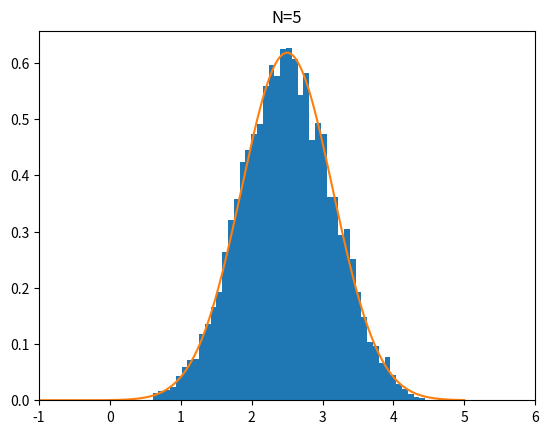

Generate this figure with matplotlib:
import numpy as np
import matplotlib.pyplot as plt

N = 5  # Sample size
x_sums = []

for _ in range(10000):  # Sampling iterations
    xs = []
    for n in range(N):
        x = np.random.rand()  # From uniform distribution
        xs.append(x)

    t = np.sum(xs)
    x_sums.append(t)


def normal(x, mu=0, sigma=1):
    y = 1 / (np.sqrt(2 * np.pi) * sigma) * np.exp(-(x - mu)**2 / (2 * sigma**2))
    return y

x_norm = np.linspace(-5, 5, 1000)
# Mean and std dev of uniform distribution [0, 1)
mu = N / 2
sigma = np.sqrt(N / 12)
y_norm = normal(x_norm, mu, sigma)

plt.hist(x_sums, bins="auto", density=True)
plt.plot(x_norm, y_norm)
plt.title(f"N={N}")
plt.xlim(-1, 6)
plt.savefig("./sample_sum.png")
